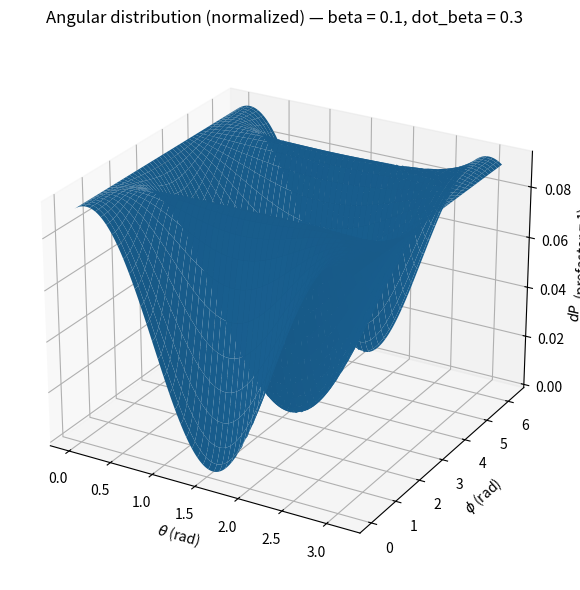
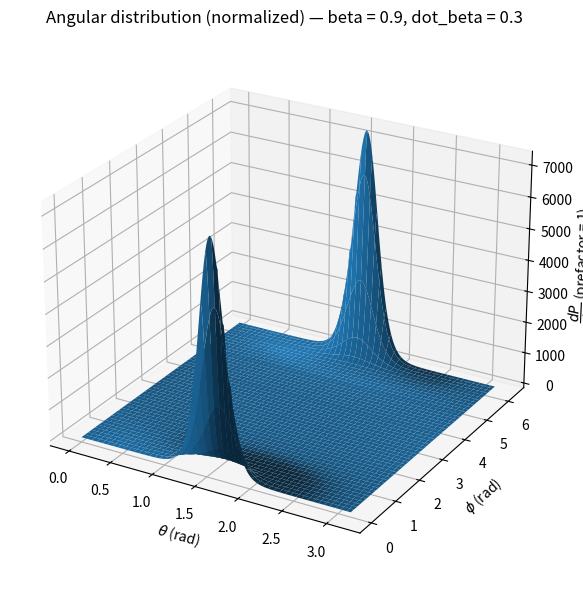
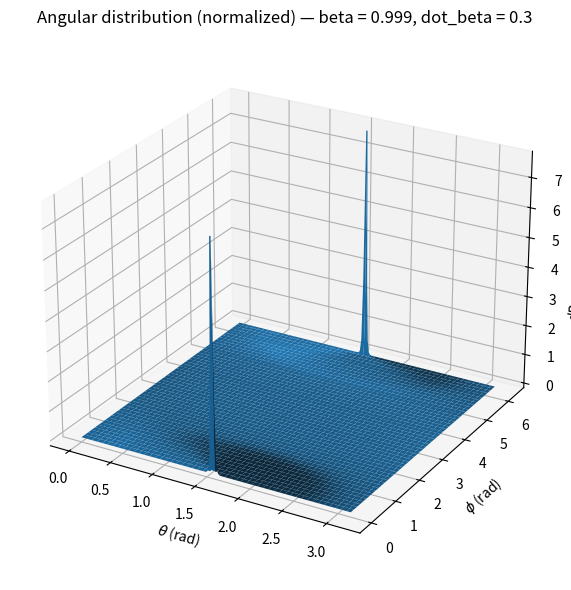

These charts were generated, in order, by the following Python code:
import numpy as np
import matplotlib.pyplot as plt
from mpl_toolkits.mplot3d import Axes3D  # registers 3D projection

# Parameters
dot_beta = 0.3
dot_beta_sq = dot_beta**2
beta_values = [0.1, 0.9, 0.999]
labels = ["beta = 0.1", "beta = 0.9", "beta = 0.999"]

# Theta: 0 to pi, Phi: 0 to 2pi
theta = np.linspace(0, np.pi, 200)
phi = np.linspace(0, 2*np.pi, 200)
TH, PH = np.meshgrid(theta, phi)

def angular_distribution(beta, TH, PH, dot_beta_sq):
    s = np.sin(TH)
    c = np.cos(TH)
    cp = np.cos(PH)
    sp = np.sin(PH)
    denom = (1 - beta * s * cp)
    # avoid division by very small numbers
    eps = 1e-9
    denom_safe = np.where(np.abs(denom) < eps, np.sign(denom)*eps, denom)
    numer = (1 - beta * s * cp)**2 * (c**2 + s**2 * sp**2) + (beta**2) * s**4 * cp**2
    return dot_beta_sq * numer / (denom_safe**5)

# Compute and plot separate 3D surface for each beta
for beta, label in zip(beta_values, labels):
    Z = angular_distribution(beta, TH, PH, dot_beta_sq)
    
    fig = plt.figure(figsize=(9,6))
    ax = fig.add_subplot(111, projection='3d')
    X = TH  # theta as x-axis
    Y = PH  # phi   as y-axis
    surf = ax.plot_surface(X, Y, Z, linewidth=0, antialiased=True)
    
    ax.set_title(f"Angular distribution (normalized) — {label}, dot_beta = {dot_beta}", fontsize=12)
    ax.set_xlabel(r"$\theta$ (rad)")
    ax.set_ylabel(r"$\phi$ (rad)")
    ax.set_zlabel(r"$\dfrac{dP}{d\Omega}$ (prefactor = 1)")
    ax.view_init(elev=25, azim=-60)
    plt.tight_layout()
    plt.show()
    # Optional: save the plot
    # plt.savefig(f"angular_beta_{str(beta).replace('.', '_')}.png", dpi=300)
